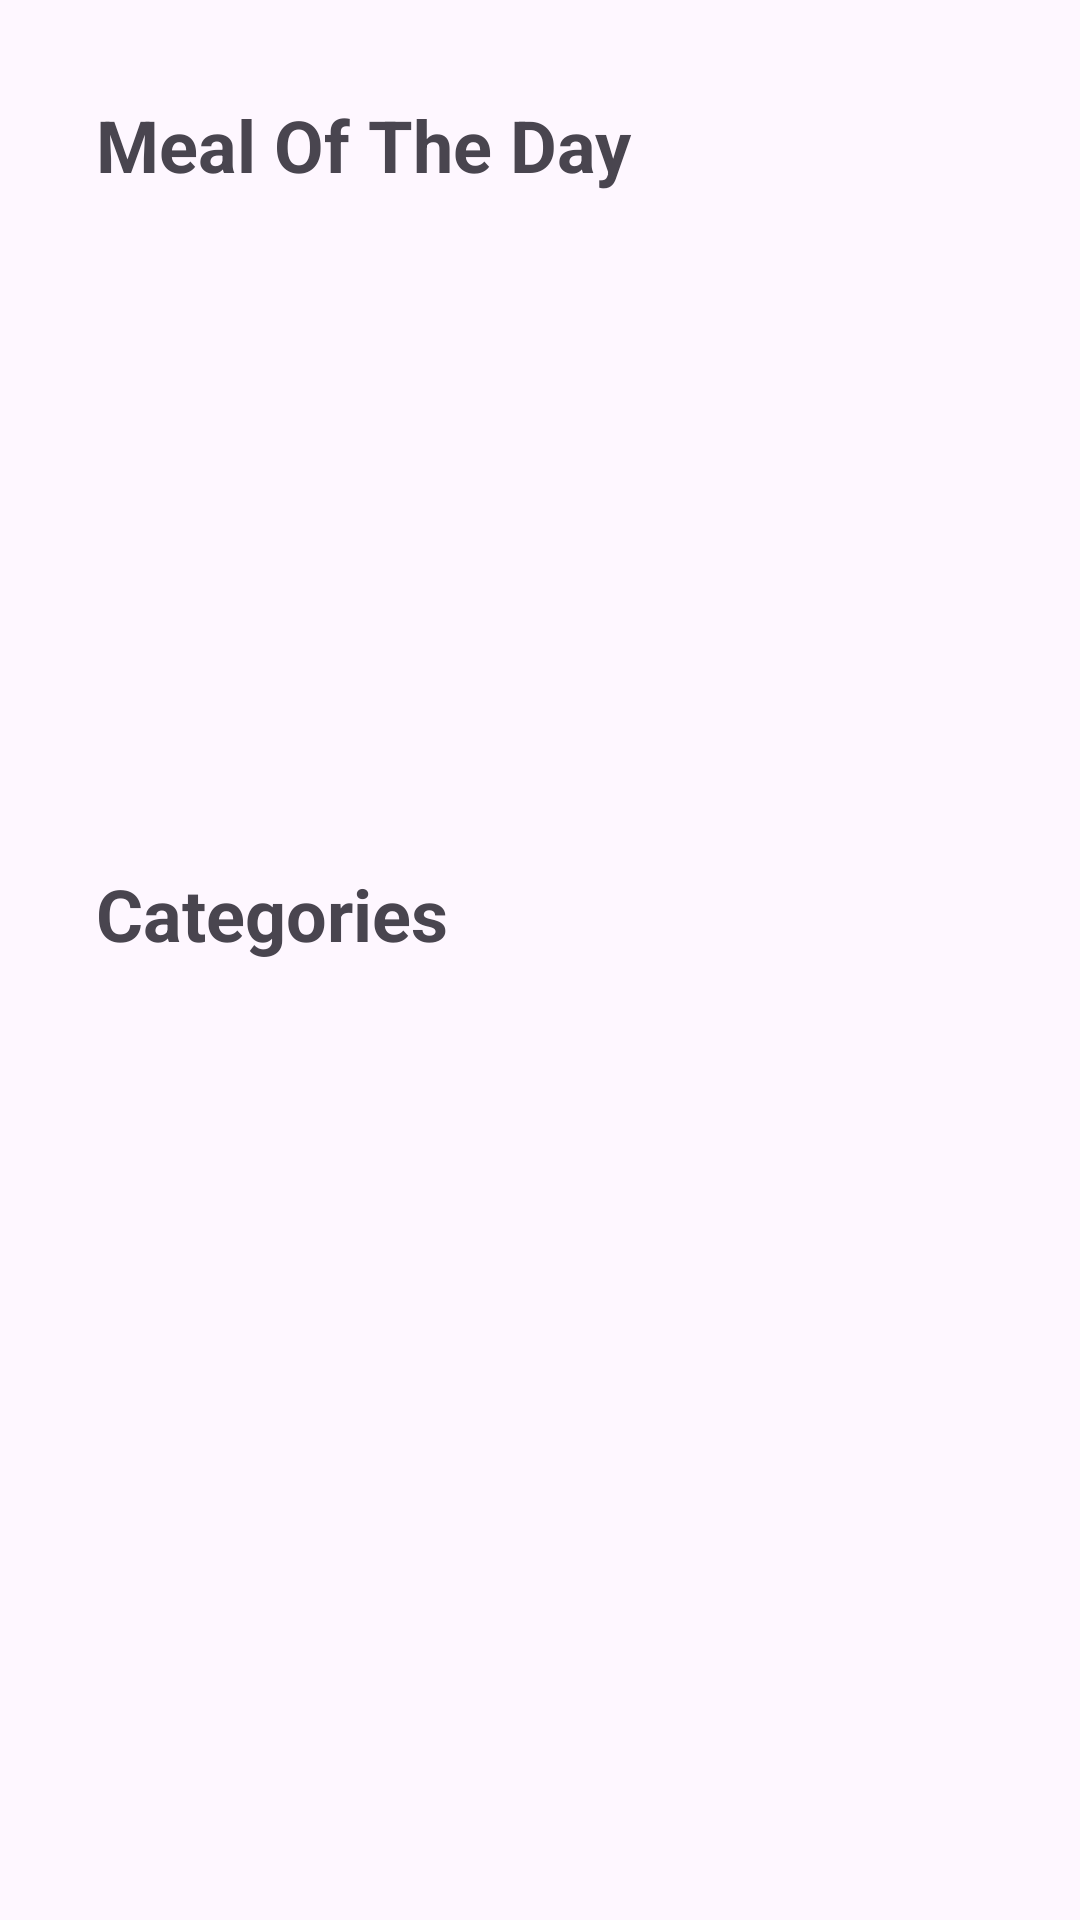

This screen was rendered from an Android layout file. Write that file and the resources it references.
<!-- AndroidManifest.xml: application theme Theme.MyFoodPlaner -->
<!-- res/layout/fragment_home_.xml -->
<?xml version="1.0" encoding="utf-8"?>
<androidx.core.widget.NestedScrollView xmlns:android="http://schemas.android.com/apk/res/android"
    xmlns:app="http://schemas.android.com/apk/res-auto"
    xmlns:tools="http://schemas.android.com/tools"
    android:id="@+id/nestedScrollView"
    android:layout_width="match_parent"
    android:layout_height="match_parent"
    tools:context=".home.view.HomeFragment">

    <androidx.constraintlayout.widget.ConstraintLayout
        android:layout_width="match_parent"
        android:layout_height="wrap_content">

        <TextView
            android:id="@+id/meal_of_the_day"
            android:layout_width="wrap_content"
            android:layout_height="wrap_content"
            android:layout_marginStart="32dp"
            android:layout_marginTop="32dp"
            android:text="@string/meal_of_the_day"
            android:textSize="24sp"
            android:textStyle="bold"
            app:layout_constraintStart_toStartOf="parent"
            app:layout_constraintTop_toTopOf="parent" />

        <ImageView
            android:id="@+id/iv_random"
            android:layout_width="274dp"
            android:layout_height="168dp"
            android:layout_marginTop="32dp"
            app:layout_constraintEnd_toEndOf="parent"
            app:layout_constraintHorizontal_bias="0.503"
            app:layout_constraintStart_toStartOf="parent"
            app:layout_constraintTop_toBottomOf="@+id/meal_of_the_day"
            tools:src="@tools:sample/avatars" />

        <TextView
            android:id="@+id/RandomTextMeal"
            android:layout_width="208dp"
            android:layout_height="31dp"
            android:layout_marginTop="128dp"
            app:layout_constraintEnd_toEndOf="@+id/iv_random"
            app:layout_constraintStart_toStartOf="@+id/iv_random"
            app:layout_constraintTop_toTopOf="@+id/iv_random" />

        <TextView
            android:id="@+id/categories"
            android:layout_width="wrap_content"
            android:layout_height="wrap_content"
            android:layout_marginStart="32dp"
            android:layout_marginTop="24dp"
            android:text="@string/categories"
            android:textSize="24sp"
            android:textStyle="bold"
            app:layout_constraintStart_toStartOf="parent"
            app:layout_constraintTop_toBottomOf="@+id/iv_random"
            tools:ignore="MissingConstraints" />

        <androidx.recyclerview.widget.RecyclerView
            android:id="@+id/categoryRecyclerView"
            android:layout_width="match_parent"
            android:layout_height="wrap_content"
            android:layout_marginStart="1dp"
            android:layout_marginTop="24dp"
            android:layout_marginEnd="1dp"
            app:layout_constraintBottom_toBottomOf="parent"
            app:layout_constraintEnd_toEndOf="parent"
            app:layout_constraintStart_toStartOf="parent"
            app:layout_constraintTop_toBottomOf="@+id/categories" />

    </androidx.constraintlayout.widget.ConstraintLayout>

</androidx.core.widget.NestedScrollView>
<!-- resources referenced by this layout -->
<resources>
  <string name="categories">Categories</string>
  <string name="meal_of_the_day">Meal Of The Day</string>
  <style name="Theme.MyFoodPlaner" parent="Base.Theme.MyFoodPlaner" />
  <style name="Base.Theme.MyFoodPlaner" parent="Theme.Material3.DayNight.NoActionBar">
          
          
      </style>
</resources>
